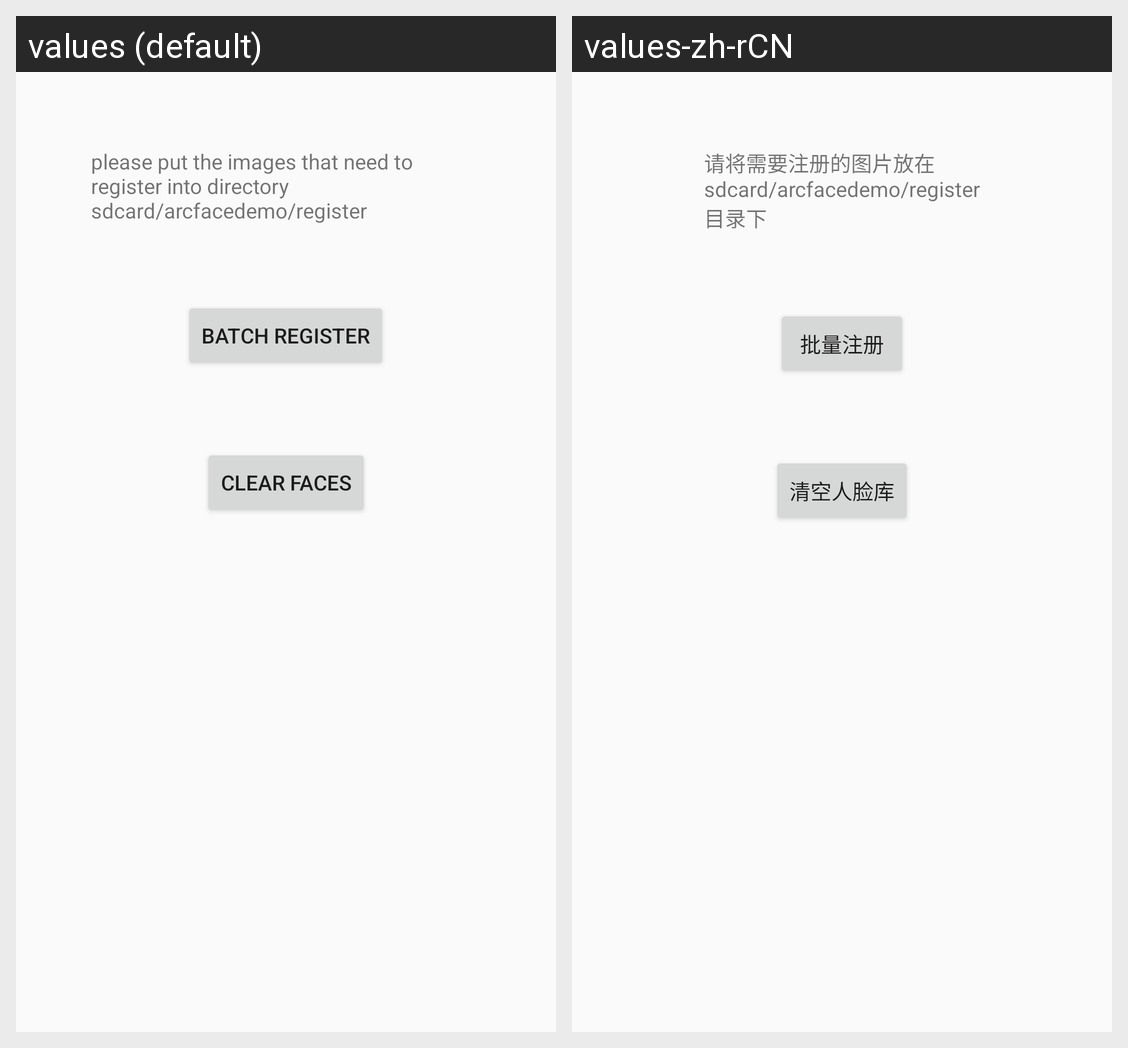

This grid shows one Android layout under two languages. Give, for every string resource on the screen, its name, the default text and each shown locale's text.
Android screen res/layout/activity_face_manage.xml rendered under 2 locales, left to right: values (default), values-zh-rCN. Device: Nexus 5 (rendered at 1080×1920; each locale shown at half size, 540×960, under a caption strip naming it); theme AppTheme.
Strings drawn on this screen, with the default value and each locale's value (text and hints the layout hard-codes, and strings that could not be matched under every locale, appear in the picture but are not listed):

batch_process_notification_register
  values: please put the images that need to register into directory 
      sdcard/arcfacedemo/register
  values-zh-rCN: 请将需要注册的图片放在
      sdcard/arcfacedemo/register
      目录下

batch_process_batch_register
  values: batch register
  values-zh-rCN: 批量注册

batch_process_clear_faces
  values: clear faces
  values-zh-rCN: 清空人脸库
